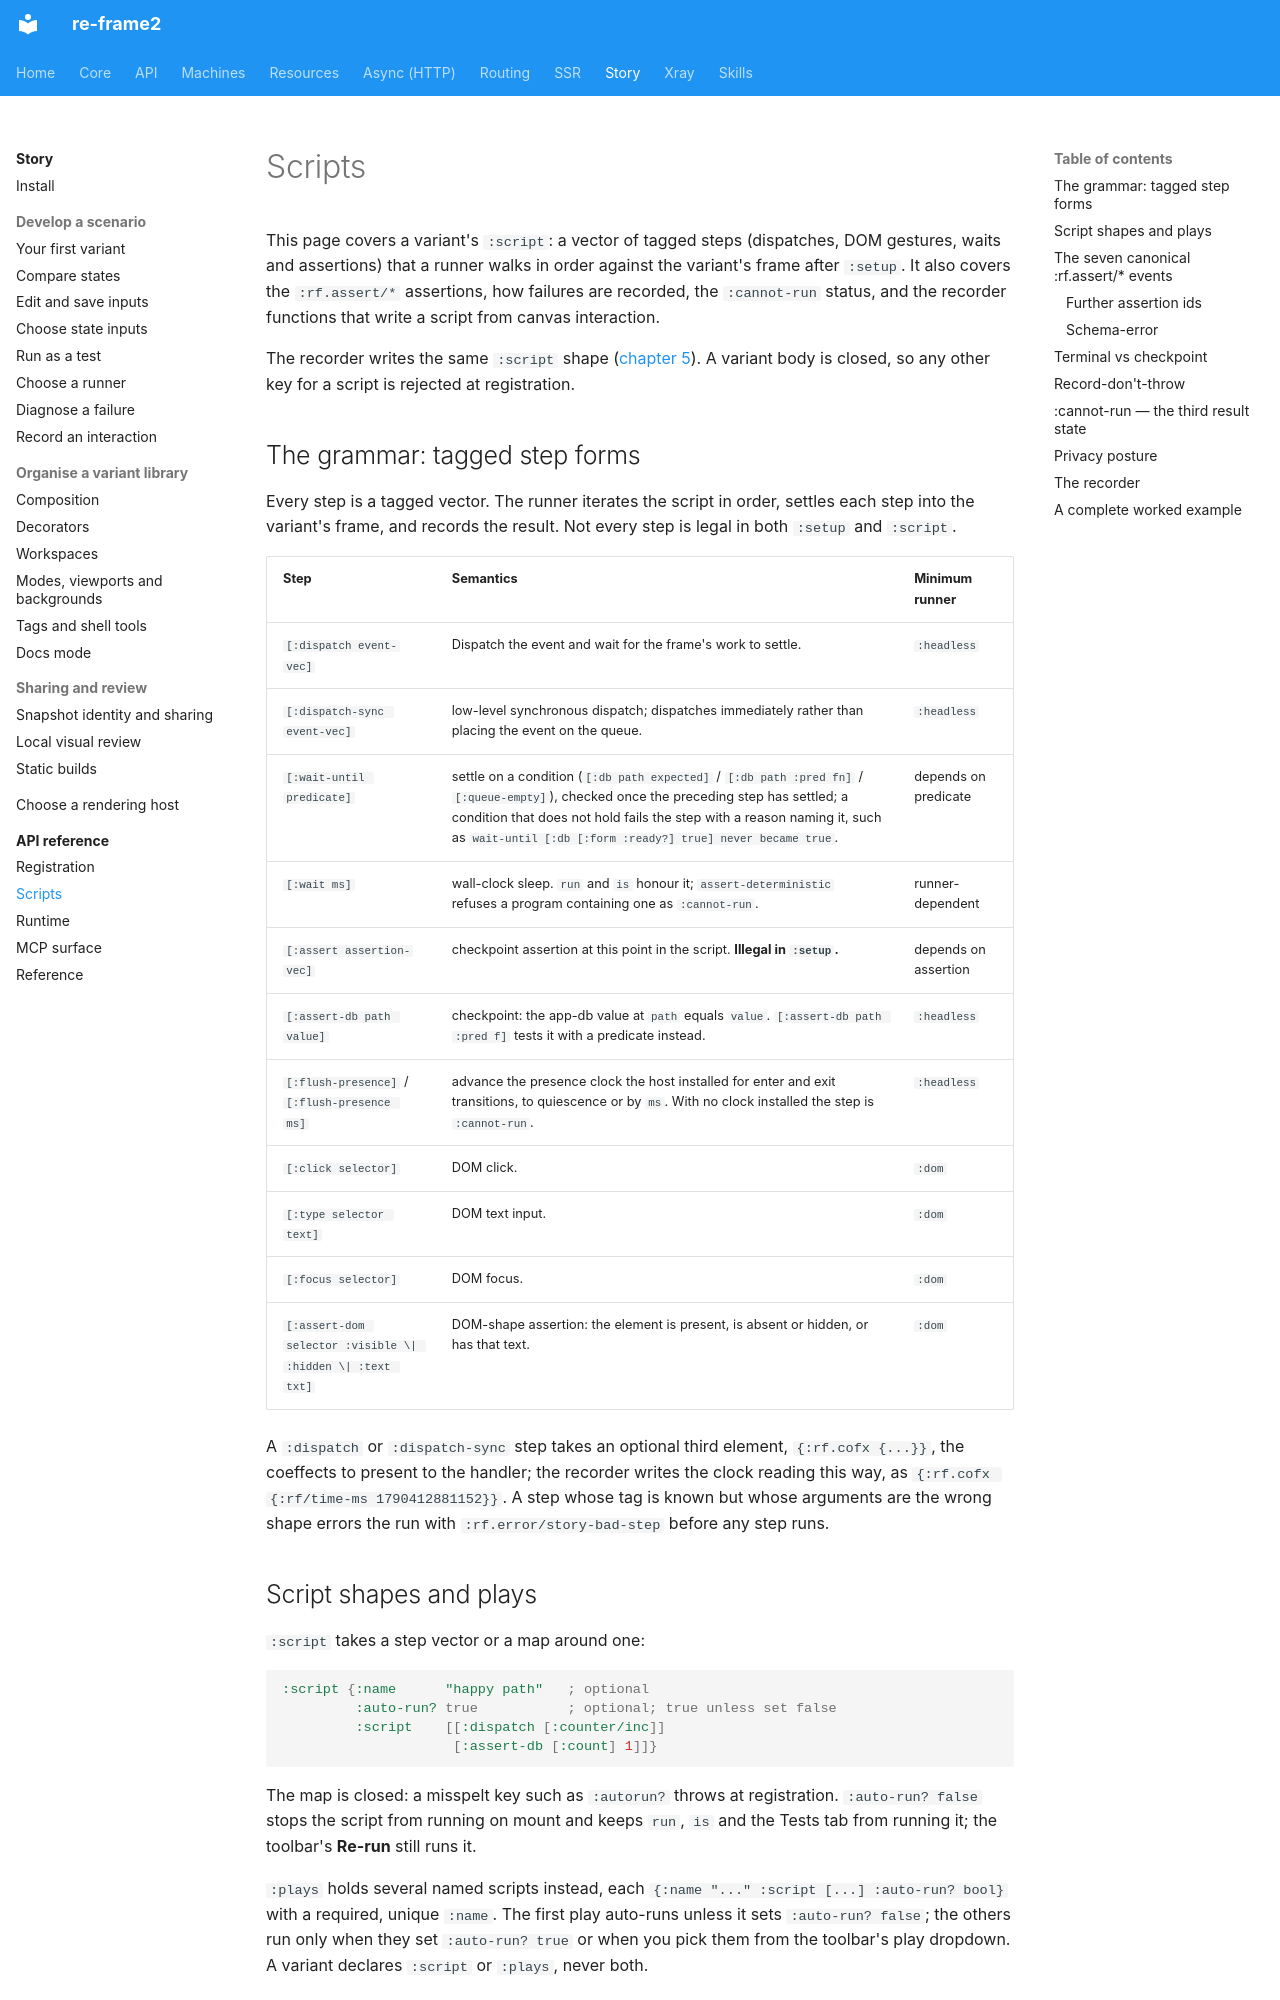

repository: day8/re-frame2 · page: story/api/script/index.html · generator: mkdocs

# Scripts

This page covers a variant's `:script`: a vector of tagged steps (dispatches, DOM gestures, waits and assertions) that a runner walks in order against the variant's frame after `:setup`. It also covers the `:rf.assert/*` assertions, how failures are recorded, the `:cannot-run` status, and the recorder functions that write a script from canvas interaction.

The recorder writes the same `:script` shape ([chapter 5](../05-recorder-and-cannot-run.md#recording-a-script)).
A variant body is closed, so any other key for a script is rejected at
registration.

## The grammar: tagged step forms

Every step is a tagged vector. The runner iterates the script in order, settles each step into the variant's frame, and records the result. Not every step is legal in both `:setup` and `:script`.

| Step | Semantics | Minimum runner |
|---|---|---|
| `[:dispatch event-vec]` | Dispatch the event and wait for the frame's work to settle. | `:headless` |
| `[:dispatch-sync event-vec]` | low-level synchronous dispatch; dispatches immediately rather than placing the event on the queue. | `:headless` |
| `[:wait-until predicate]` | settle on a condition (`[:db path expected]` / `[:db path :pred fn]` / `[:queue-empty]`), checked once the preceding step has settled; a condition that does not hold fails the step with a reason naming it, such as `wait-until [:db [:form :ready?] true] never became true`. | depends on predicate |
| `[:wait ms]` | wall-clock sleep. `run` and `is` honour it; `assert-deterministic` refuses a program containing one as `:cannot-run`. | runner-dependent |
| `[:assert assertion-vec]` | checkpoint assertion at this point in the script. **Illegal in `:setup`.** | depends on assertion |
| `[:assert-db path value]` | checkpoint: the app-db value at `path` equals `value`. `[:assert-db path :pred f]` tests it with a predicate instead. | `:headless` |
| `[:flush-presence]` / `[:flush-presence ms]` | advance the presence clock the host installed for enter and exit transitions, to quiescence or by `ms`. With no clock installed the step is `:cannot-run`. | `:headless` |
| `[:click selector]` | DOM click. | `:dom` |
| `[:type selector text]` | DOM text input. | `:dom` |
| `[:focus selector]` | DOM focus. | `:dom` |
| `[:assert-dom selector :visible \| :hidden \| :text txt]` | DOM-shape assertion: the element is present, is absent or hidden, or has that text. | `:dom` |

A `:dispatch` or `:dispatch-sync` step takes an optional third element, `{:rf.cofx {...}}`, the coeffects to present to the handler; the recorder writes the clock reading this way, as `{:rf.cofx {:rf/time-ms 1790412881152}}`. A step whose tag is known but whose arguments are the wrong shape errors the run with `:rf.error/story-bad-step` before any step runs.
